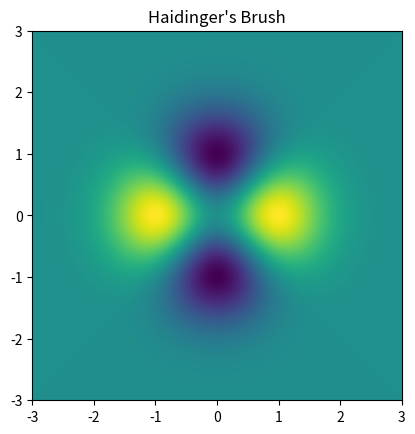

Recreate this plot in Python.
import numpy as np
import matplotlib.pyplot as plt

E = 3;

x = np.linspace(-E, E, 1000)
y = np.linspace(-E, E, 1000)

xx, yy = np.meshgrid(x, y)
zz = np.exp(-(xx**2 + yy**2)) * (xx**2 - yy**2)

plt.imshow(zz, cmap = 'viridis', extent=[-E, E, -E, E])
#plt.imshow(zz, cmap = 'gray', extent=[-E, E, -E, E])

plt.title("Haidinger's Brush")
plt.show()